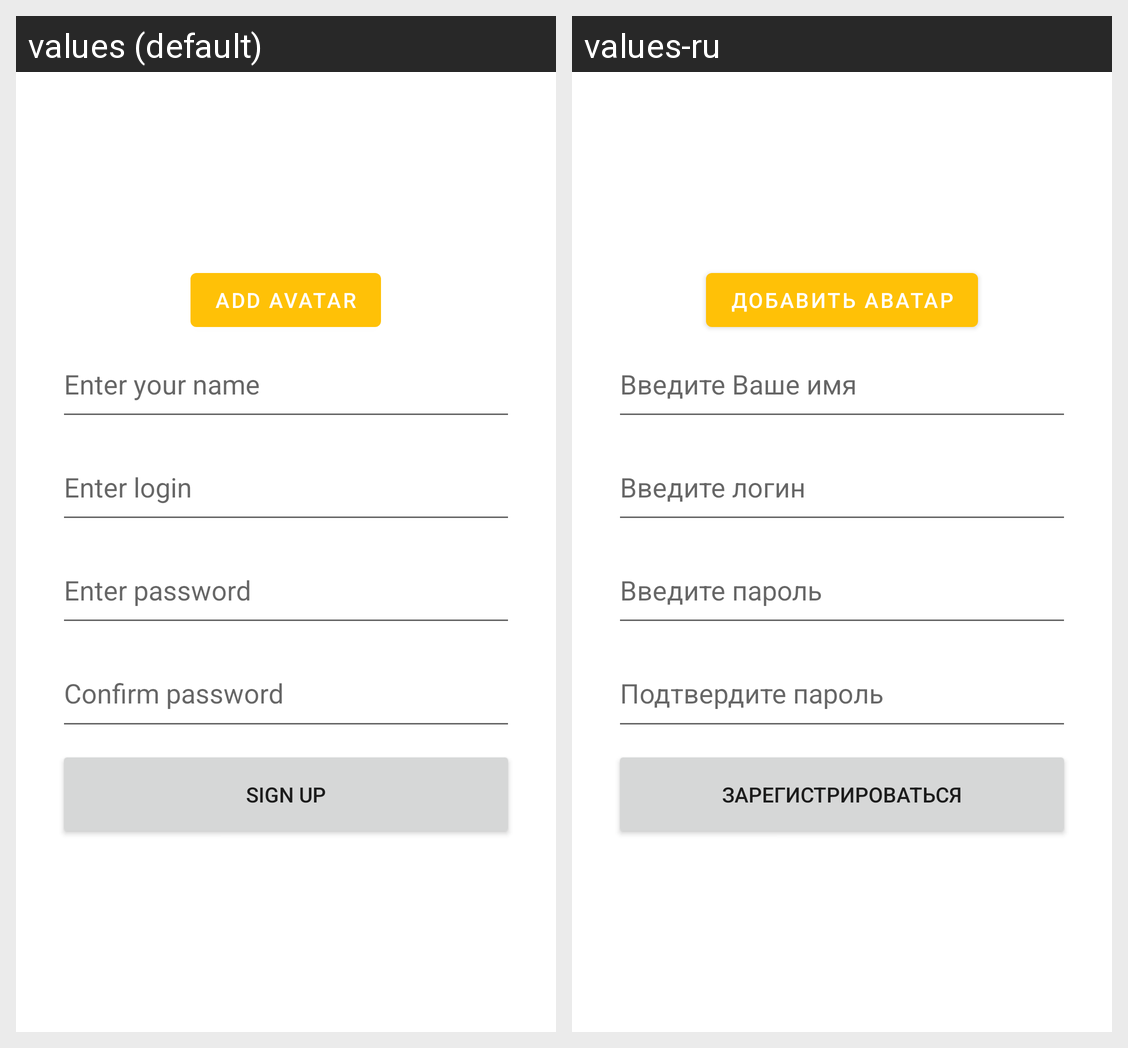

The same Android screen rendered under two of its app's locales, left to right. List the strings drawn on it with the default value and each locale's translation.
Android screen res/layout/fragment_register.xml rendered under 2 locales, left to right: values (default), values-ru. Device: Nexus 5 (rendered at 1080×1920; each locale shown at half size, 540×960, under a caption strip naming it); theme Theme.NeWork.
Strings drawn on this screen, with the default value and each locale's value (text and hints the layout hard-codes, and strings that could not be matched under every locale, appear in the picture but are not listed):

add_avatar
  values: Add avatar
  values-ru: Добавить аватар

enter_user_name
  values: Enter your name
  values-ru: Введите Ваше имя

enter_login
  values: Enter login
  values-ru: Введите логин

enter_password
  values: Enter password
  values-ru: Введите пароль

confirm_password
  values: Confirm password
  values-ru: Подтвердите пароль

sign_up
  values: Sign Up
  values-ru: Зарегистрироваться
